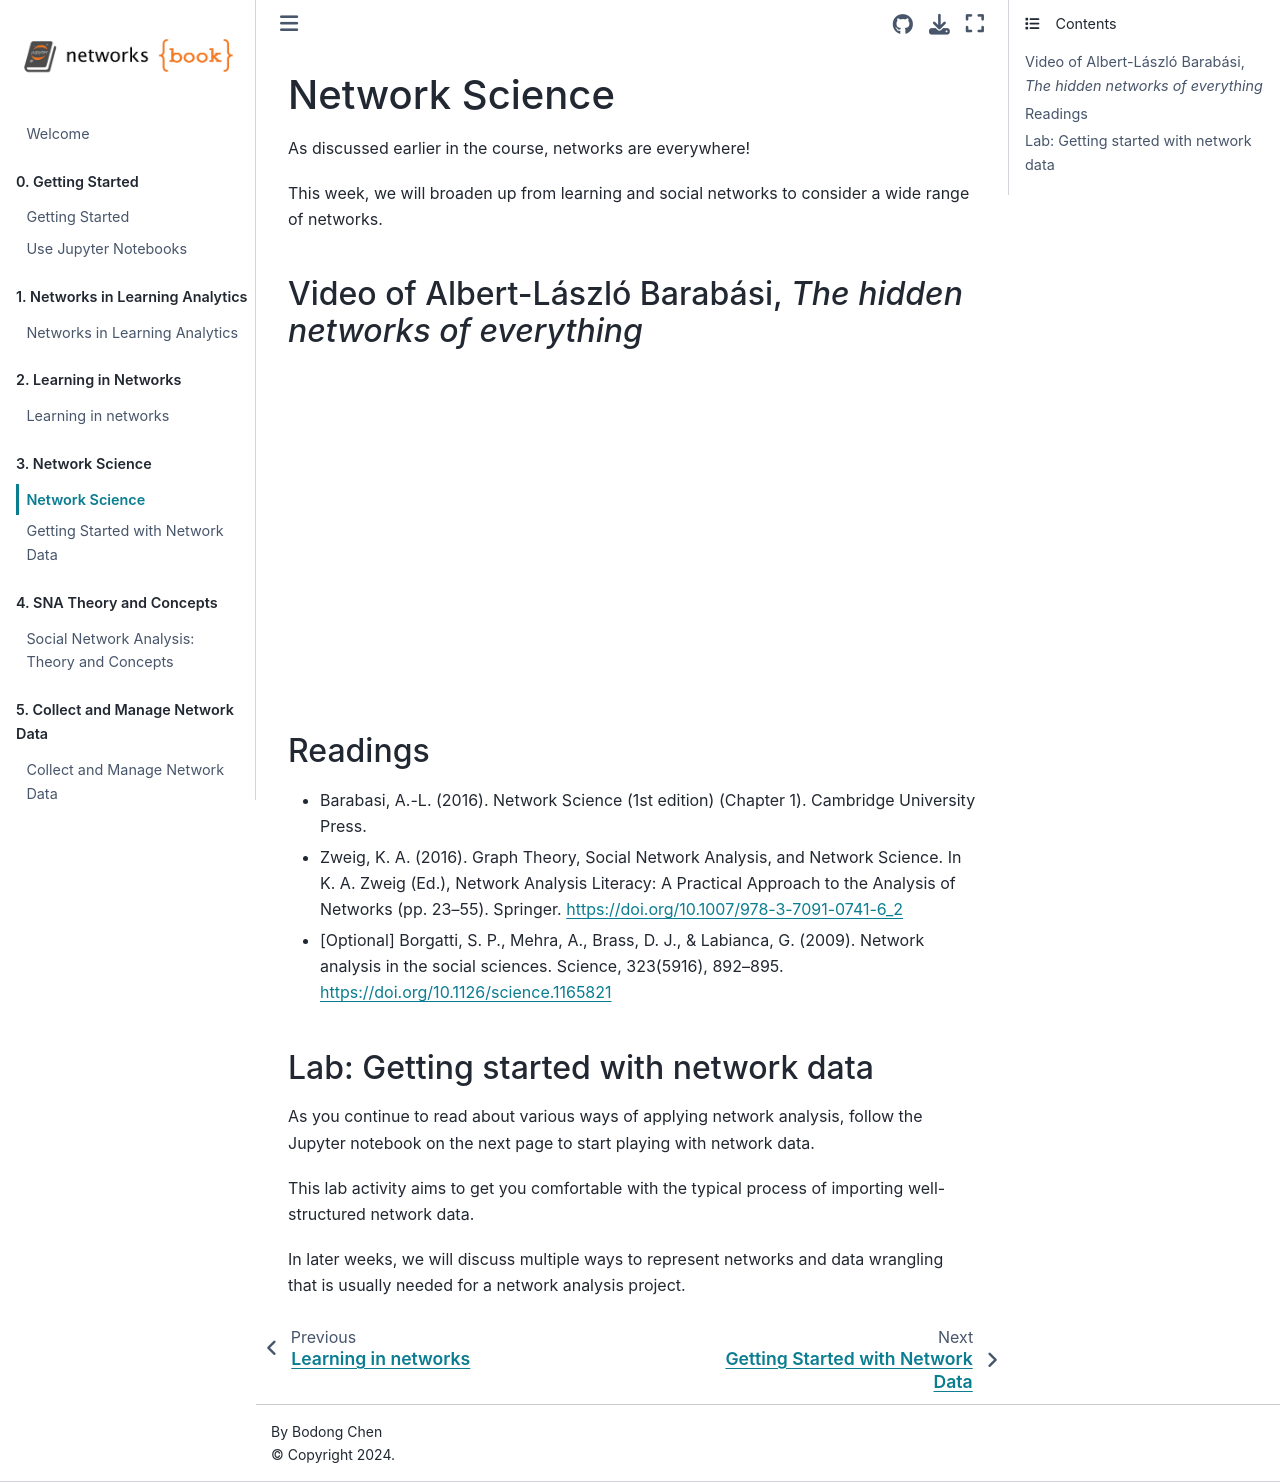

repository: penn-wonderlab/networks_book · page: ch4-network-science.html · generator: jekyll

# Network Science

As discussed earlier in the course, networks are everywhere! 

This week, we will broaden up from learning and social networks to consider a wide range of networks. 

## Video of Albert-László Barabási, *The hidden networks of everything*

<iframe width="560" height="315" src="https://www.youtube.com/embed/RfgjHoVCZwU?si=rM2LIilv4PM20f2D" title="YouTube video player" frameborder="0" allow="accelerometer; autoplay; clipboard-write; encrypted-media; gyroscope; picture-in-picture; web-share" allowfullscreen></iframe>

## Readings

- Barabasi, A.-L. (2016). Network Science (1st edition) (Chapter 1). Cambridge University Press. 
- Zweig, K. A. (2016). Graph Theory, Social Network Analysis, and Network Science. In K. A. Zweig (Ed.), Network Analysis Literacy: A Practical Approach to the Analysis of Networks (pp. 23–55). Springer. https://doi.org/10.1007/978-3-7091-0741-6_2

- [Optional] Borgatti, S. P., Mehra, A., Brass, D. J., & Labianca, G. (2009). Network analysis in the social sciences. Science, 323(5916), 892–895. https://doi.org/10.1126/science.1165821

## Lab: Getting started with network data

As you continue to read about various ways of applying network analysis, follow the Jupyter notebook on the next page to start playing with network data. 

This lab activity aims to get you comfortable with the typical process of importing well-structured network data. 

In later weeks, we will discuss multiple ways to represent networks and data wrangling that is usually needed for a network analysis project.
